Image classification data set "Images" (Gabe-flomo/Filtr on GitHub). Class labels (2): kick drum, snare drum.

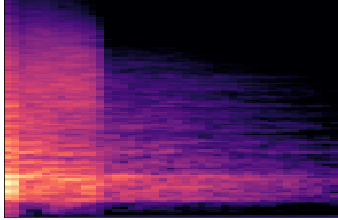
Label: snare drum

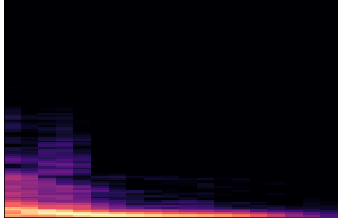
Label: kick drum

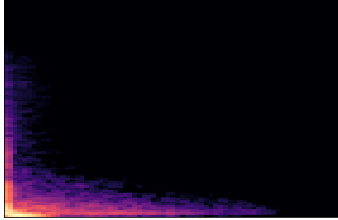
Label: kick drum

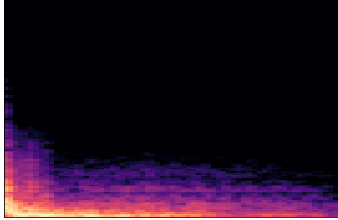
Label: kick drum

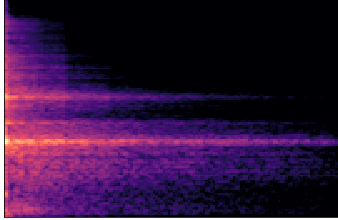
Label: snare drum

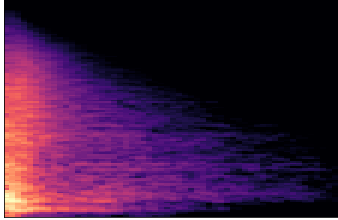
Label: snare drum
